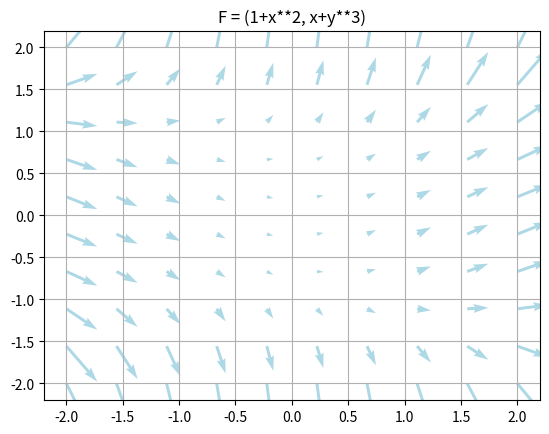

Write the Python code that produced this figure.
#!/usr/bin/env python3
# -*- coding: utf-8 -*-
"""
Created on Fri Sep  8 12:17:48 2023

[redacted]
"""

import numpy as np
import matplotlib.pyplot as plt

x, y = np.meshgrid(np.linspace(-2, 2, 10),
				np.linspace(-2, 2, 10))

#Vectors
u = 1+x**2
v = x + y**3

plt.quiver(x, y, u, v, color="lightblue")
plt.title('F = (1+x**2, x+y**3)')

#Up the resolution
 #plt.figure(figsize=(8, 5), dpi=800)   

plt.grid() 
plt.show()
